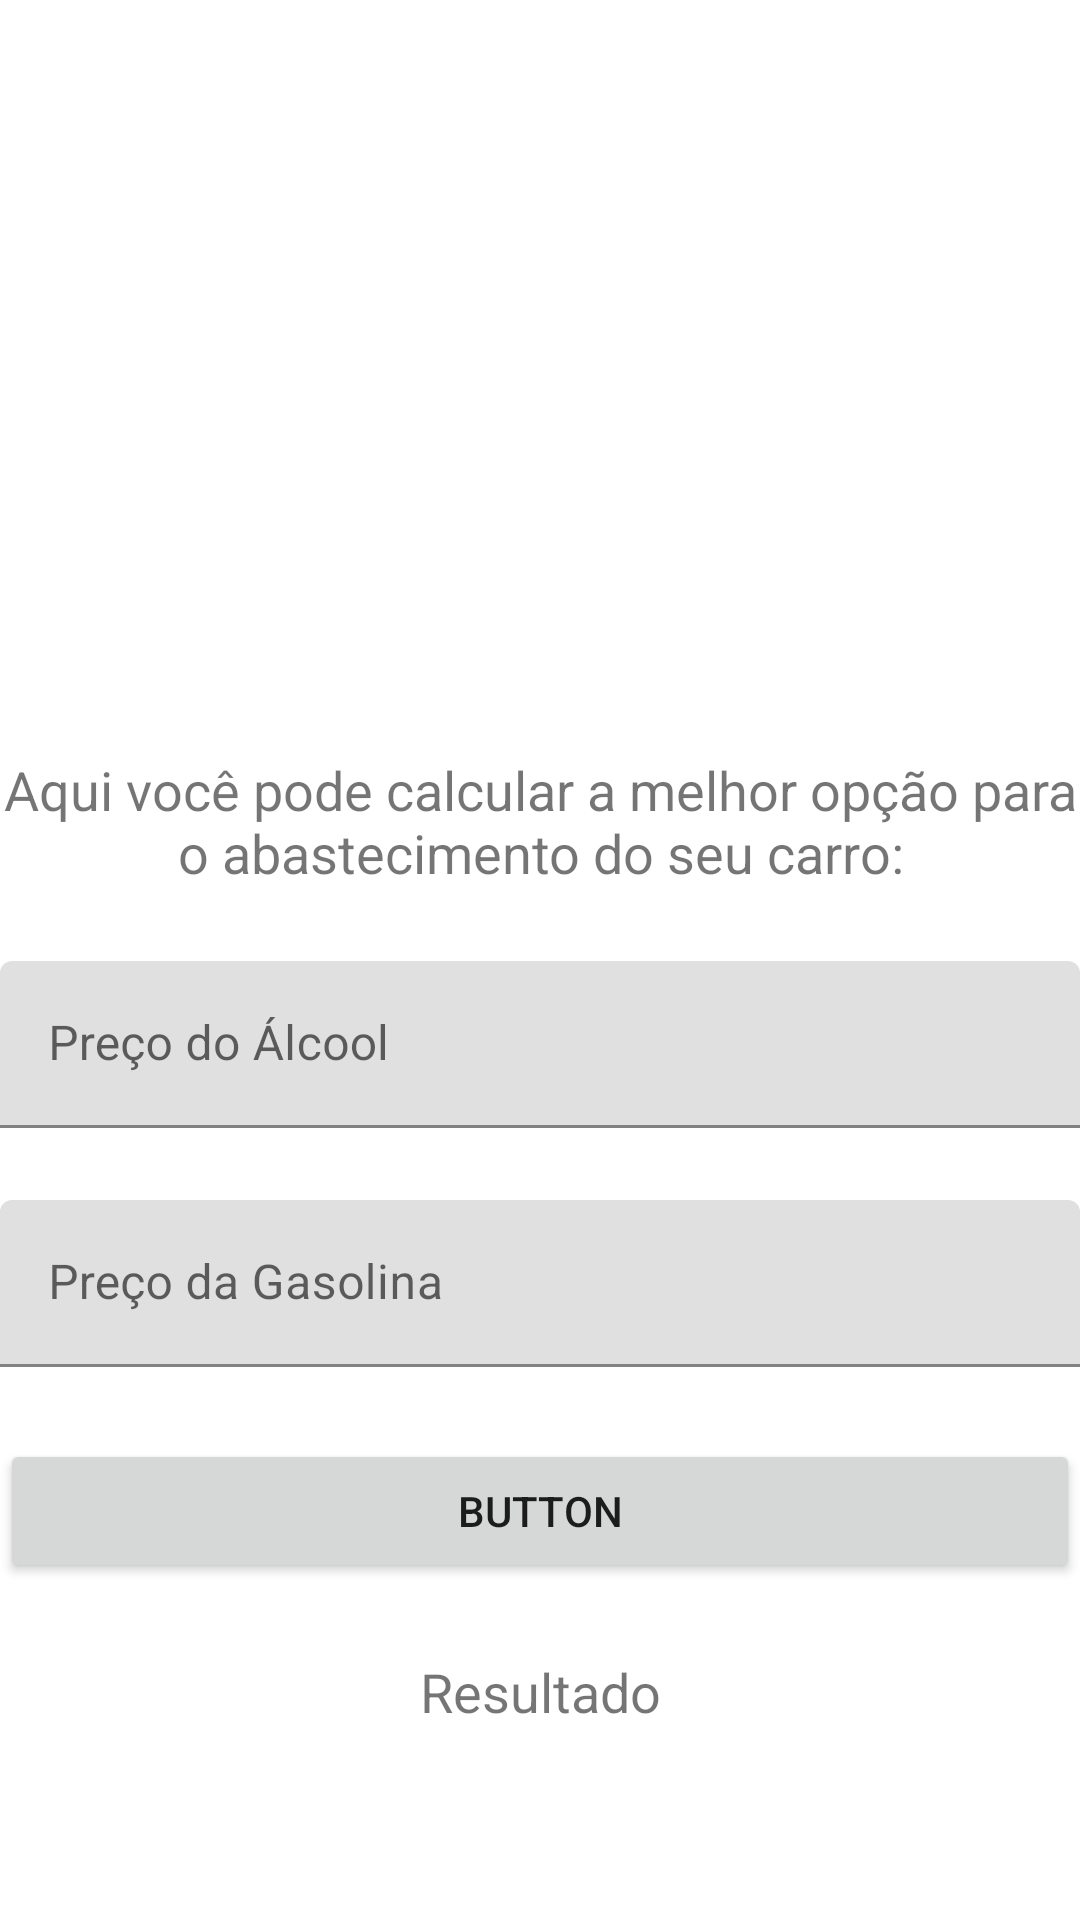

Produce the Android XML layout that renders to this screen, including the resource entries it uses.
<!-- AndroidManifest.xml: application theme Theme.Alcoolgas -->
<!-- res/layout/activity_comp.xml -->
<?xml version="1.0" encoding="utf-8"?>
<androidx.constraintlayout.widget.ConstraintLayout xmlns:android="http://schemas.android.com/apk/res/android"
    xmlns:app="http://schemas.android.com/apk/res-auto"
    xmlns:tools="http://schemas.android.com/tools"
    android:layout_width="match_parent"
    android:layout_height="match_parent"
    tools:context=".CompActivity">

    <ImageView
        android:id="@+id/imageView2"
        android:layout_width="213dp"
        android:layout_height="219dp"
        android:layout_marginStart="16dp"
        android:layout_marginTop="8dp"
        android:layout_marginEnd="16dp"
        app:layout_constraintEnd_toEndOf="parent"
        app:layout_constraintStart_toStartOf="parent"
        app:layout_constraintTop_toTopOf="parent"
        app:srcCompat="@drawable/unnamed" />

    <TextView
        android:id="@+id/textView"
        android:layout_width="360dp"
        android:layout_height="wrap_content"
        android:layout_marginTop="24dp"
        android:text="Aqui você pode calcular a melhor opção para o abastecimento do seu carro:"
        android:textAlignment="center"
        android:textSize="18sp"
        app:layout_constraintEnd_toEndOf="parent"
        app:layout_constraintStart_toStartOf="parent"
        app:layout_constraintTop_toBottomOf="@+id/imageView2" />

    <com.google.android.material.textfield.TextInputLayout
        android:id="@+id/textInputLayout"
        android:layout_width="360dp"
        android:layout_height="wrap_content"
        android:layout_marginTop="24dp"
        app:layout_constraintEnd_toEndOf="parent"
        app:layout_constraintStart_toStartOf="parent"
        app:layout_constraintTop_toBottomOf="@+id/textView">

        <EditText
            android:id="@+id/editAlcool"
            android:layout_width="match_parent"
            android:layout_height="wrap_content"
            android:layout_weight="1"
            android:ems="10"
            android:hint="Preço do Álcool"
            android:inputType="numberDecimal" />
    </com.google.android.material.textfield.TextInputLayout>

    <com.google.android.material.textfield.TextInputLayout
        android:id="@+id/textInputLayout2"
        android:layout_width="360dp"
        android:layout_height="wrap_content"
        android:layout_marginTop="24dp"
        app:layout_constraintEnd_toEndOf="parent"
        app:layout_constraintStart_toStartOf="parent"
        app:layout_constraintTop_toBottomOf="@+id/textInputLayout">

        <EditText
            android:id="@+id/editGasolina"
            android:layout_width="match_parent"
            android:layout_height="wrap_content"
            android:layout_weight="1"
            android:ems="10"
            android:hint="Preço da Gasolina"
            android:inputType="numberDecimal" />
    </com.google.android.material.textfield.TextInputLayout>

    <Button
        android:id="@+id/button"
        android:layout_width="360dp"
        android:layout_height="wrap_content"
        android:layout_marginTop="24dp"
        android:onClick="calcularPreco"
        android:text="Button"
        app:layout_constraintEnd_toEndOf="parent"
        app:layout_constraintStart_toStartOf="parent"
        app:layout_constraintTop_toBottomOf="@+id/textInputLayout2" />

    <TextView
        android:id="@+id/textResultado"
        android:layout_width="wrap_content"
        android:layout_height="wrap_content"
        android:layout_marginTop="24dp"
        android:text="Resultado"
        android:textSize="18sp"
        app:layout_constraintEnd_toEndOf="parent"
        app:layout_constraintStart_toStartOf="parent"
        app:layout_constraintTop_toBottomOf="@+id/button" />
</androidx.constraintlayout.widget.ConstraintLayout>
<!-- resources referenced by this layout -->
<resources>
  <style name="Theme.Alcoolgas" parent="Theme.MaterialComponents.DayNight.DarkActionBar">
          
          <item name="colorPrimary">@color/purple_500</item>
          <item name="colorPrimaryVariant">@color/purple_700</item>
          <item name="colorOnPrimary">@color/white</item>
          
          <item name="colorSecondary">@color/teal_200</item>
          <item name="colorSecondaryVariant">@color/teal_700</item>
          <item name="colorOnSecondary">@color/black</item>
          
          <item name="android:statusBarColor" tools:targetApi="l">?attr/colorPrimaryVariant</item>
          
      </style>
  <!-- not gathered from this repository: default colours our renderer supplied (Android Studio template values) -->
  <color name="purple_500">#FF6200EE</color>
  <color name="purple_700">#FF3700B3</color>
  <color name="teal_200">#FF03DAC5</color>
  <color name="teal_700">#FF018786</color>
  <color name="black">#FF000000</color>
  <color name="white">#FFFFFFFF</color>
</resources>
